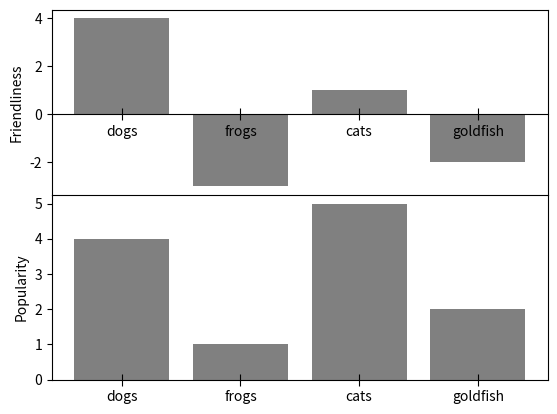

The script that saved this image:
import matplotlib.pyplot as plt
import numpy as np

data = [('dogs', 4, 4), ('frogs', -3, 1), ('cats', 1, 5), ('goldfish', -2, 2)]
animals, friendliness, popularity = zip(*data)


def plot_and_setup_spines(ax, animals, y, ylabel):
    x = np.arange(len(animals))
    ax.bar(x, y, align='center', color='gray')
    ax.set(xticks=x, xticklabels=animals, ylabel=ylabel)

    ax.xaxis.set_ticks_position('bottom')
    ax.yaxis.set_ticks_position('left')
    ax.spines['bottom'].set_position(('data', 0))
    ax.tick_params(axis='x', direction='inout', length=8)
    ax.margins(0.05)

fig, axes = plt.subplots(nrows=2)
fig.subplots_adjust(hspace=0.0)

plot_and_setup_spines(axes[0], animals, friendliness, 'Friendliness')
plot_and_setup_spines(axes[1], animals, popularity, 'Popularity')

plt.show()
